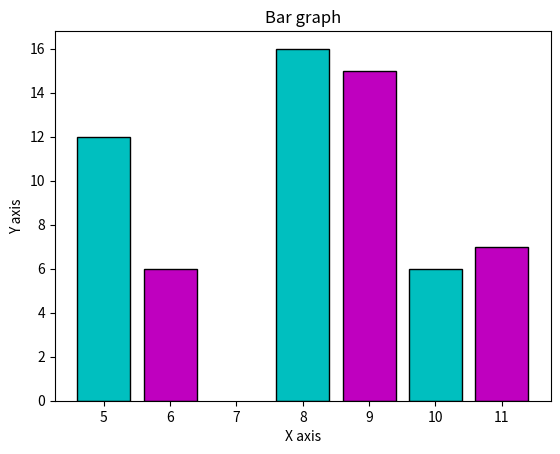

Write the Python code that produced this figure.
'''
Create a bar graph with two sets of data
Reference: sagaxus/docs/numpy.md
'''
import matplotlib.pyplot as plt 
x1 = [5,8,10] 
y1 = [12,16,6]  

x2 = [6,9,11] 
y2 = [6,15,7] 

plt.bar(x1, y1, color='c', align='center', edgecolor='k') 
plt.bar(x2, y2, color='m', align='center', edgecolor='k') 
plt.title('Bar graph') 
plt.ylabel('Y axis') 
plt.xlabel('X axis')  

plt.show()
